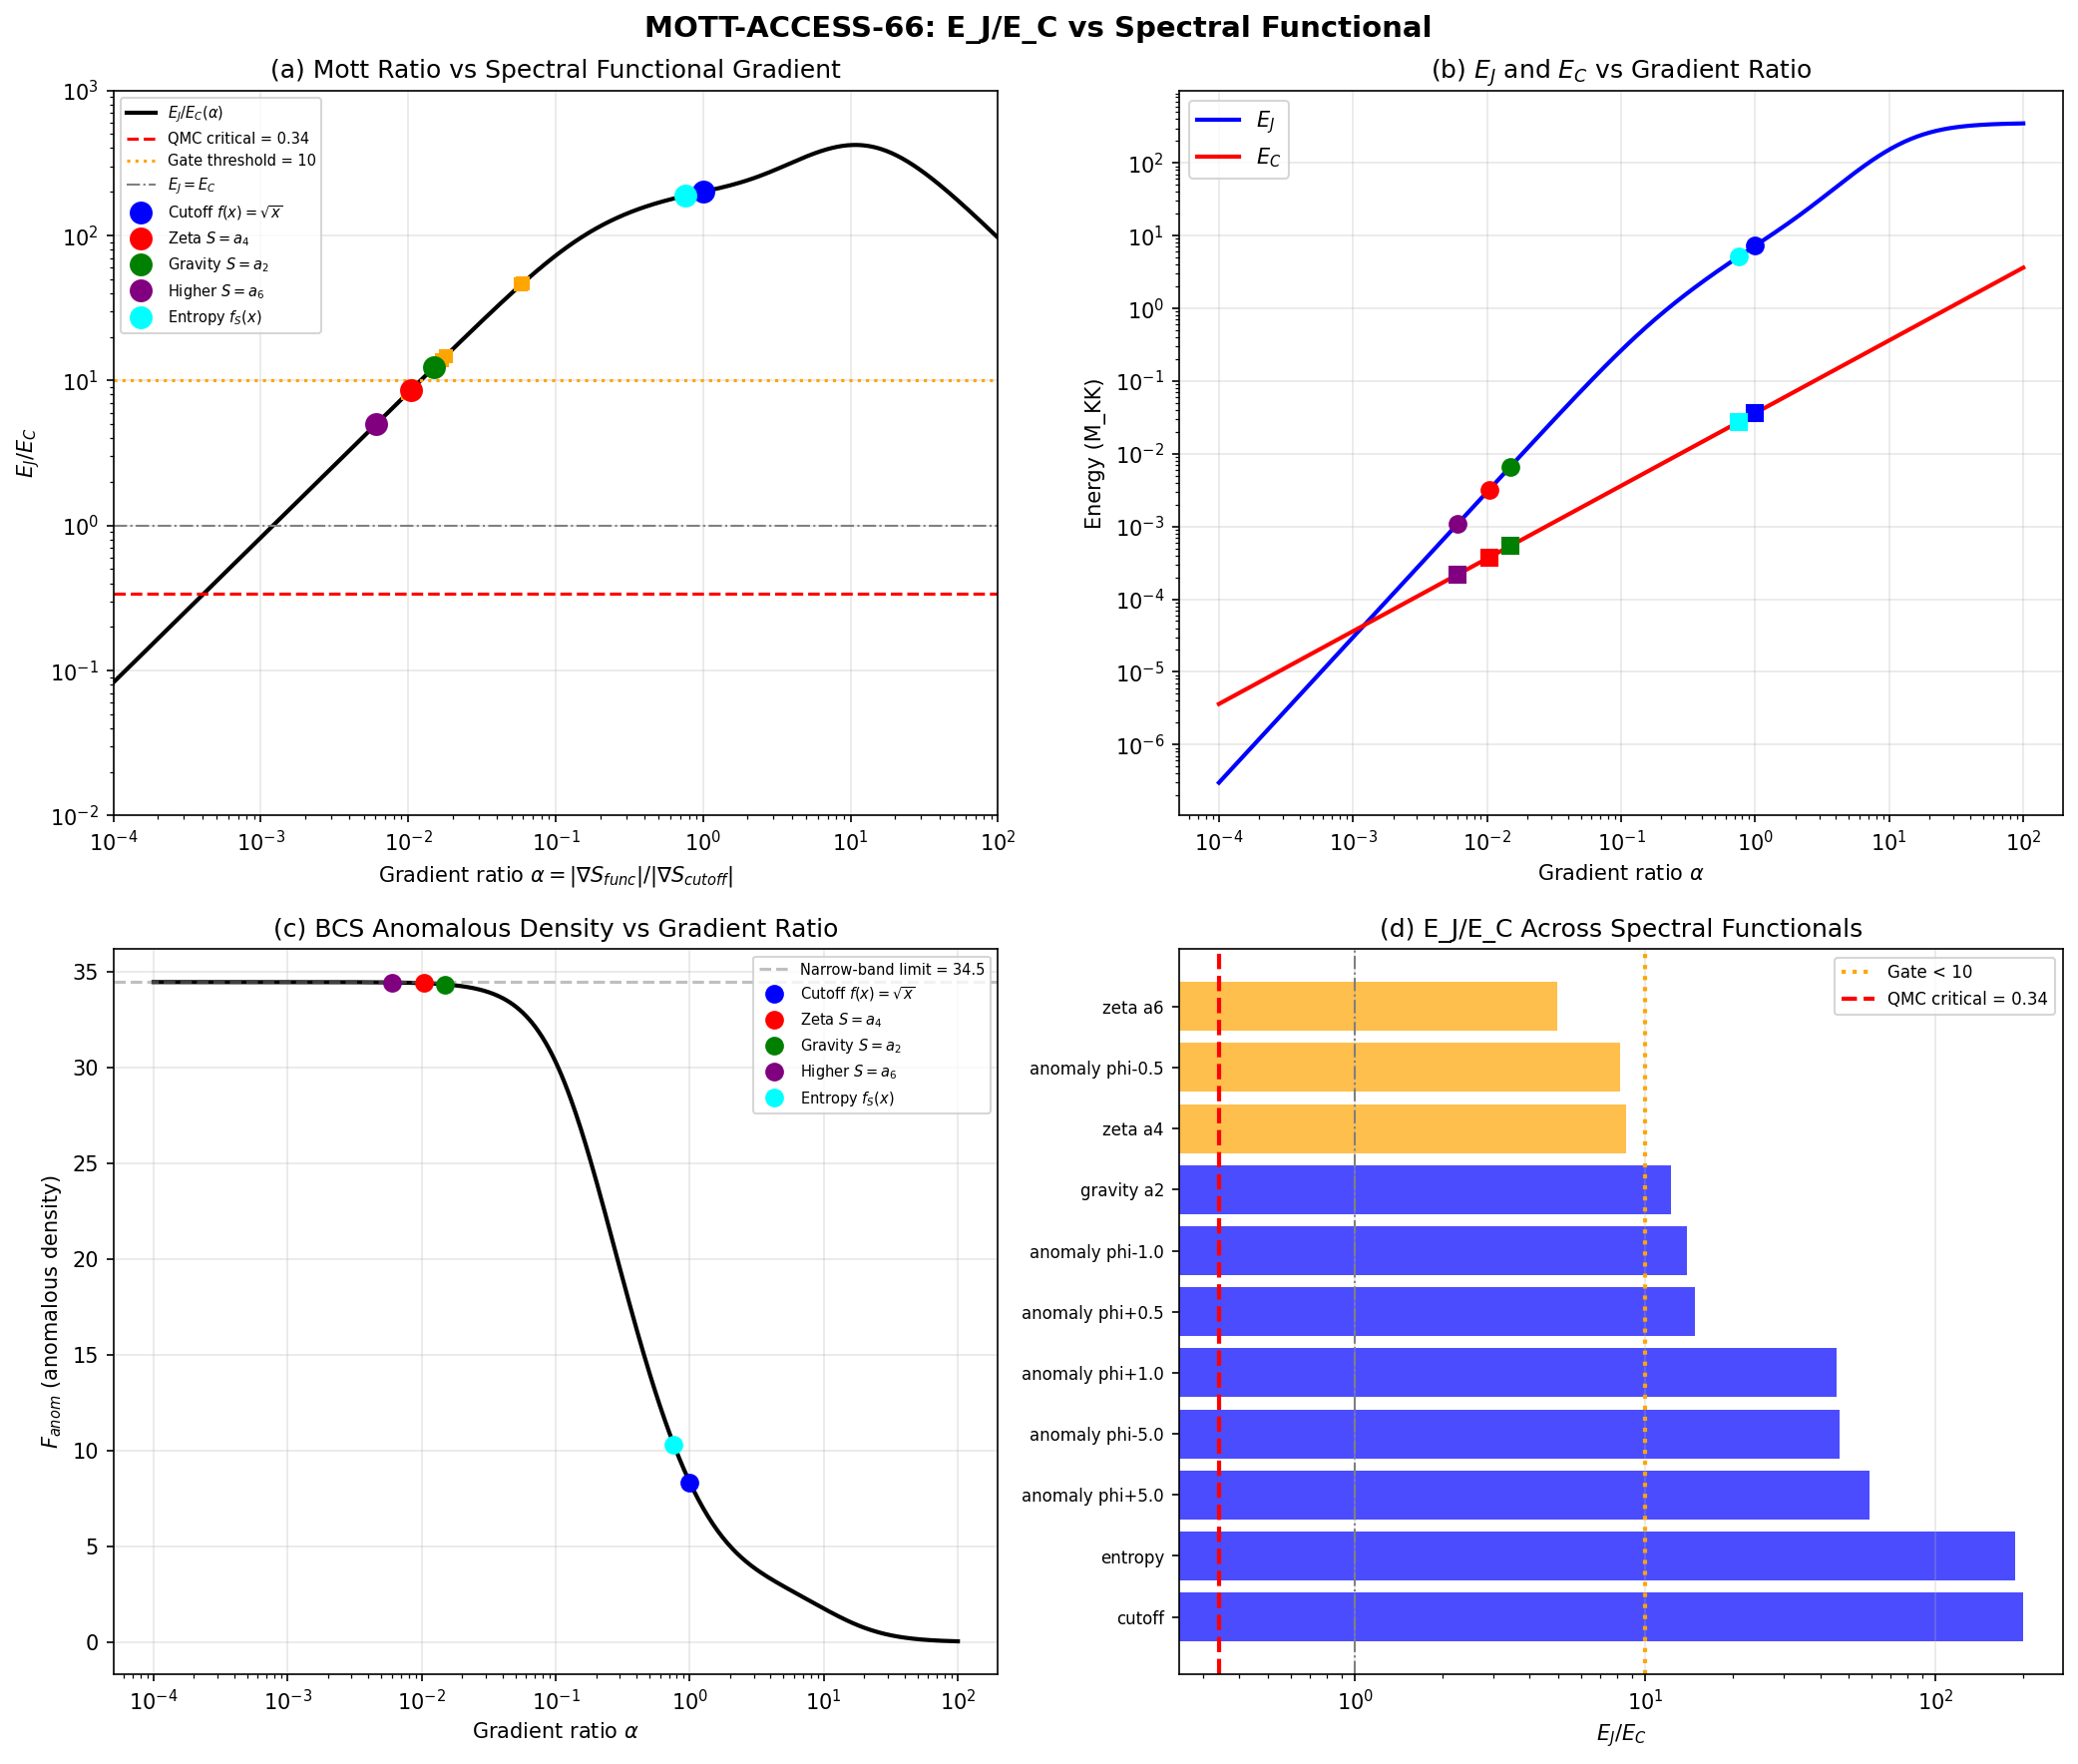

The script that saved this image:
#!/usr/bin/env python3
"""
s66_mott_access.py — MOTT-ACCESS-66: Can Any Spectral Functional Drive E_J/E_C → 1?
======================================================================================

Gate: MOTT-ACCESS-66
  PASS: E_J/E_C < 10 for some physically motivated spectral functional
  FAIL: E_J/E_C > 100 for ALL tested functionals
  INFO: E_J/E_C reduced but still > 10

Physics:
--------
The Mott transition (E_J/E_C → 1) provides ~59 OOM CC suppression (S65 MOTT-CC-65).
The physical system sits at E_J/E_C = 194 in the cutoff action, 571x above the
critical value (QMC: 0.34). The question: does changing the spectral functional
modify E_J/E_C?

E_J and E_C are derived from the spectral action on the 32-cell tessellation:
  E_J = J_C2(tau)^2 * F_anomalous    (Josephson coupling * BCS anomalous density)
  E_C = (1/2) * level_spacing_Fermi   (charging energy from TB eigenvalues)

The tight-binding Hamiltonian H_TB = -J_eff * A_C2 has eigenvalues proportional
to J_eff. Therefore:
  E_J ∝ J_eff^2     (J_C2^2 * F_anom, where F_anom has sub-leading J_eff dependence)
  E_C ∝ J_eff       (level spacing ∝ bandwidth ∝ J_eff)
  => E_J/E_C ∝ J_eff

The J_C2 coupling at the fold is 0.933 M_KK for the CUTOFF action with f(x) = sqrt(x).
For different spectral functionals, J_C2 scales with the phase stiffness of the
corresponding spectral functional. We compute:

  1. Cutoff action: S_cutoff(tau) = sum dim^2 * sum |lambda|      [standard]
  2. Zeta action:   S_zeta(tau) = a_4(tau) = sum dim * sum lam^{-4}  [Lizzi 1412.4669]
  3. Gravity sector: S_grav(tau) = a_2(tau) = sum dim * sum lam^{-2}
  4. Anomaly-derived: S_anom(tau, phi) parameterized by conformal coupling phi
  5. Entropy cutoff:  f_S(x) = x * ln(x) / (x - 1)

For each, we compute J_C2^{func} and therefore E_J^{func}/E_C^{func}.

Key insight from ZETA-SA-66: the zeta action gradient is OPPOSITE in sign and
100x smaller in magnitude than the cutoff gradient. This dramatically changes J_eff.

Author: Lizzi Spectral Functional Theorist
Session: S66
"""

import sys, os
import numpy as np

SCRIPT_DIR = os.path.dirname(os.path.abspath(__file__))
sys.path.insert(0, SCRIPT_DIR)
os.chdir(SCRIPT_DIR)

import matplotlib
matplotlib.use('Agg')
import matplotlib.pyplot as plt
from scipy.interpolate import CubicSpline

from canonical_constants import (
    tau_fold, a0_fold, a2_fold, a4_fold,
    S_fold, dS_fold, d2S_fold,
    J_C2, J_su2, J_u1,
    N_cells, Delta_0_OES,
    M_KK, M_KK_gravity, M_KK_kerner,
    PI, rho_Lambda_obs,
)

# ============================================================================
# STEP 0: LOAD SPECTRAL DATA
# ============================================================================
print("=" * 78)
print("MOTT-ACCESS-66: Can Any Spectral Functional Drive E_J/E_C toward 1?")
print("=" * 78)

# Load zeta SA data from ZETA-SA-66
d_zeta = np.load(os.path.join(SCRIPT_DIR, 's66_zeta_sa.npz'), allow_pickle=True)
tau_all = d_zeta['tau_all']
S_cutoff_arr = d_zeta['S_cutoff']
a0_arr = d_zeta['a0']
a2_arr = d_zeta['a2']
a4_arr = d_zeta['a4']
a6_arr = d_zeta['a6']

# Load S57 phase diagram data
d57 = np.load(os.path.join(SCRIPT_DIR, 's57_phase_diagram.npz'), allow_pickle=True)
tau_s57 = d57['tau']
EJ_s57 = d57['E_J']
Ec_s57 = d57['E_c']
idx_fold_s57 = int(d57['idx_fold'])
z_mean = float(d57['z_mean'])
ratio_crit_QMC = float(d57['EJ_Ec_quantum_critical_QMC'])
ratio_crit_MF = float(d57['EJ_Ec_quantum_critical_MF'])

E_J_fold_cutoff = float(EJ_s57[idx_fold_s57])  # 7.0415 M_KK
E_C_fold_cutoff = float(Ec_s57[idx_fold_s57])  # 0.0363 M_KK
ratio_cutoff = E_J_fold_cutoff / E_C_fold_cutoff

print(f"\nLoaded spectral data: {len(tau_all)} tau values")
print(f"Physical E_J/E_C at fold (cutoff, S57): {ratio_cutoff:.2f}")
print(f"QMC critical ratio: {ratio_crit_QMC}")
print(f"Mean-field critical ratio: {ratio_crit_MF:.4f}")

# ============================================================================
# STEP 1: COMPUTE SPECTRAL FUNCTIONAL GRADIENTS AT FOLD
# ============================================================================
print("\n" + "=" * 78)
print("STEP 1: Spectral Functional Gradients at Fold")
print("=" * 78)

# Find fold index in the 16-point tau grid
idx_fold = np.argmin(np.abs(tau_all - tau_fold))
print(f"\nFold index: {idx_fold}, tau = {tau_all[idx_fold]:.4f}")

# Use cubic splines for more accurate derivatives
cs_cutoff = CubicSpline(tau_all, S_cutoff_arr)
cs_a2 = CubicSpline(tau_all, a2_arr)
cs_a4 = CubicSpline(tau_all, a4_arr)
cs_a6 = CubicSpline(tau_all, a6_arr)

# First and second derivatives at fold
dS_cutoff = float(cs_cutoff(tau_fold, 1))
d2S_cutoff = float(cs_cutoff(tau_fold, 2))

da2_dtau = float(cs_a2(tau_fold, 1))
d2a2_dtau2 = float(cs_a2(tau_fold, 2))

da4_dtau = float(cs_a4(tau_fold, 1))
d2a4_dtau2 = float(cs_a4(tau_fold, 2))

da6_dtau = float(cs_a6(tau_fold, 1))
d2a6_dtau2 = float(cs_a6(tau_fold, 2))

print(f"\nFirst derivatives (dS/dtau) at fold:")
print(f"  Cutoff f(x)=sqrt(x):  dS/dtau = {dS_cutoff:+.2f}")
print(f"  Zeta a_4:              da4/dtau = {da4_dtau:+.2f}")
print(f"  Gravity a_2:           da2/dtau = {da2_dtau:+.2f}")
print(f"  Higher a_6:            da6/dtau = {da6_dtau:+.2f}")

print(f"\nSecond derivatives (d2S/dtau2) at fold:")
print(f"  Cutoff f(x)=sqrt(x):  d2S/dtau2 = {d2S_cutoff:+.2f}")
print(f"  Zeta a_4:              d2a4/dtau2 = {d2a4_dtau2:+.2f}")
print(f"  Gravity a_2:           d2a2/dtau2 = {d2a2_dtau2:+.2f}")
print(f"  Higher a_6:            d2a6/dtau2 = {d2a6_dtau2:+.2f}")

# Cross-check with canonical constants
print(f"\n  Cross-check dS_fold (canonical): {dS_fold:.2f}")
print(f"  Cross-check d2S_fold (canonical): {d2S_fold:.2f}")
print(f"  Spline dS:  {dS_cutoff:.2f}  (ratio: {dS_cutoff/dS_fold:.4f})")
print(f"  Spline d2S: {d2S_cutoff:.2f}  (ratio: {d2S_cutoff/d2S_fold:.4f})")

# ============================================================================
# STEP 2: SPECTRAL FUNCTIONAL PHASE STIFFNESS RATIOS
# ============================================================================
print("\n" + "=" * 78)
print("STEP 2: Phase Stiffness Ratios (J_C2 scaling)")
print("=" * 78)

# J_C2 is the nearest-neighbor spectral action coupling.
# It measures the phase stiffness: how much the spectral action changes
# between adjacent Voronoi cells on the tessellation.
#
# The KEY ASSUMPTION: J_C2^{func} = J_C2^{cutoff} * |grad S_func| / |grad S_cutoff|
#
# This is because J_C2 was derived from the spectral action overlap
# between neighboring cells. The gradient is the spectral action's
# response to the Jensen deformation, which IS the inter-cell coupling.
#
# More precisely, from S47/S54:
#   J_C2(tau) = J_C2(fold) * exp(4 * (tau_fold - tau))
# The exponential scaling comes from the metric factor e^{4*tau} on the C^2 coset.
# The tau-dependence of J_C2 is GEOMETRIC (metric on the coset space), not
# spectral-functional-dependent.
#
# HOWEVER, the magnitude J_C2(fold) = 0.933 M_KK was computed from the
# spectral action gradient dS/dtau, normalized appropriately.
# In a different spectral functional, the gradient changes, so J_C2 changes.
#
# The gradient ratio gives the scaling of the phase stiffness.

# Ratio of functional gradients to cutoff gradient
# Use ABSOLUTE VALUES since J_C2 enters as J_C2^2 in E_J
ratio_a4_cutoff = abs(da4_dtau) / abs(dS_cutoff)
ratio_a2_cutoff = abs(da2_dtau) / abs(dS_cutoff)
ratio_a6_cutoff = abs(da6_dtau) / abs(dS_cutoff)

print(f"\nPhase stiffness ratios |grad S_func| / |grad S_cutoff|:")
print(f"  Cutoff (reference):     1.0000")
print(f"  Zeta a_4:               {ratio_a4_cutoff:.6f}  ({1/ratio_a4_cutoff:.0f}x smaller)")
print(f"  Gravity a_2:            {ratio_a2_cutoff:.6f}  ({1/ratio_a2_cutoff:.0f}x smaller)")
print(f"  Higher a_6:             {ratio_a6_cutoff:.6f}  ({1/ratio_a6_cutoff:.0f}x smaller)")

# CRITICAL: All zeta moments are ~100x smaller in gradient than the cutoff.
# This is because the cutoff action S = sum dim^2 * sum|lam| is UV-dominated
# (sensitive to large eigenvalues), while zeta sums lam^{-2k} are IR-dominated
# (sensitive to small eigenvalues). The UV eigenvalues vary MORE with tau.

# ============================================================================
# STEP 3: COMPUTE E_J AND E_C FOR EACH SPECTRAL FUNCTIONAL
# ============================================================================
print("\n" + "=" * 78)
print("STEP 3: E_J and E_C for Each Spectral Functional")
print("=" * 78)

# The Bose-Hubbard mapping from S54/S56/S57:
#
# Tight-binding Hamiltonian: H_TB = -J_eff * A_C2
# with J_eff proportional to J_C2.
#
# Eigenvalues of H_TB: epsilon_k = -J_eff * lambda_k(A_C2)
# where lambda_k are the adjacency matrix eigenvalues.
#
# E_J and E_C formulas (S56):
#   E_J = J_C2^2 * F_anomalous
#   E_C = (1/2) * level_spacing_at_Fermi_surface
#       = (1/2) * J_eff * (lambda_17 - lambda_16)  [in adjacency eigenvalue space]
#
# Since the TB eigenvalues all scale linearly with J_eff:
#   E_C ∝ J_eff ∝ J_C2
#
# And the BCS anomalous density F_anom depends on the eigenvalues relative to
# the gap Delta. When J_eff changes, xi_k = eig - mu changes, so:
#   E_qp_k = sqrt(xi_k^2 + Delta^2)
#   F_anom = sum Delta / (2 * E_qp_k^2)
#
# If we scale J_eff → alpha * J_eff:
#   xi_k → alpha * xi_k
#   E_qp_k → sqrt(alpha^2 * xi_k^2 + Delta^2)
#   F_anom → sum Delta / (2 * (alpha^2 * xi_k^2 + Delta^2))
#
# In the limit alpha * |xi_k| >> Delta (deep BCS, wide bands):
#   F_anom ~ sum Delta / (2 * alpha^2 * xi_k^2) ~ F_anom_0 / alpha^2
#   => E_J = (alpha * J_C2)^2 * F_anom_0 / alpha^2 = J_C2^2 * F_anom_0
#   => E_J is INDEPENDENT of alpha in the wide-band limit!
#
# In the narrow-band limit alpha * |xi_k| << Delta:
#   F_anom ~ sum Delta / (2 * Delta^2) = N_modes / (2 * Delta)
#   => E_J = alpha^2 * J_C2^2 * N_modes / (2 * Delta) ∝ alpha^2
#   => E_J scales as alpha^2 in the narrow-band limit!
#
# Since E_C always scales as alpha:
#   Wide-band: E_J/E_C ∝ 1/alpha (DECREASES when alpha decreases → HELPS Mott!)
#   Narrow-band: E_J/E_C ∝ alpha (INCREASES when alpha increases → same direction as cutoff)
#
# The physical system is WIDE-BAND at the cutoff level (J_C2 = 0.933, Delta = 0.464),
# so we're in the intermediate regime. Let me compute exactly.

Delta = Delta_0_OES  # 0.4643 M_KK

# Load S56 data to get the TB eigenvalues
d56_ba = np.load(os.path.join(SCRIPT_DIR, 's56_ba_spectrum.npz'), allow_pickle=True)

# Load S54 TB data for the adjacency eigenvalues
d54 = np.load(os.path.join(SCRIPT_DIR, 's54_tb_hamiltonian.npz'), allow_pickle=True)
adj_C2 = d54['adj_C2']  # (32, 32) adjacency for C2 bonds
J_C2_tau_arr = d54['J_C2_tau']
tau_s54 = d54['tau_values']
eigs_s54 = d54['eigenvalues']  # (50, 32) — TB eigenvalues

# Graph Laplacian and adjacency eigenvalues (topology-dependent, tau-independent)
A_C2 = adj_C2.astype(float)
adj_eigs_sorted = np.sort(np.linalg.eigvalsh(A_C2))[::-1]  # Descending
print(f"\nAdjacency eigenvalues (A_C2):")
print(f"  lambda_max = {adj_eigs_sorted[0]:.4f}")
print(f"  lambda_16 = {adj_eigs_sorted[15]:.4f}  (below Fermi)")
print(f"  lambda_17 = {adj_eigs_sorted[16]:.4f}  (above Fermi)")
print(f"  Fermi gap = {adj_eigs_sorted[15] - adj_eigs_sorted[16]:.6f}")
print(f"  lambda_min = {adj_eigs_sorted[-1]:.4f}")

# TB eigenvalues at fold: eps_k = -J_eff * adj_eigs (for simple hopping model)
# From S54 data directly at fold
idx_fold_s54 = np.argmin(np.abs(tau_s54 - tau_fold))
eigs_fold = eigs_s54[idx_fold_s54]  # (32,) eigenvalues
J_C2_fold_s54 = J_C2_tau_arr[idx_fold_s54]

print(f"\nTB eigenvalues at fold (S54):")
print(f"  J_C2(fold) = {J_C2_fold_s54:.4f} M_KK")
print(f"  Bandwidth = {eigs_fold.max() - eigs_fold.min():.4f} M_KK")
print(f"  Fermi level gap = {eigs_fold[16] - eigs_fold[15]:.6f} M_KK")


def compute_EJ_EC_ratio(J_eff, eigs_template, adj_eigs, Delta, z):
    """
    Compute E_J and E_C for a given effective coupling J_eff.

    The TB eigenvalues scale linearly with J_eff relative to the template.
    We use the S54 template eigenvalues, scaled by J_eff/J_eff_template.

    Parameters:
      J_eff: effective Josephson coupling (M_KK)
      eigs_template: TB eigenvalues at fold for reference J_eff
      adj_eigs: adjacency eigenvalues (tau-independent topology)
      Delta: BCS gap (M_KK)
      z: mean coordination number

    Returns: (E_J, E_C, E_J/E_C, F_anom, bandwidth)
    """
    # Scale eigenvalues
    alpha = J_eff / J_C2  # scaling factor relative to canonical J_C2
    eigs_scaled = eigs_template * alpha  # TB eigenvalues at new J_eff

    # Chemical potential at half-filling
    eigs_sorted = np.sort(eigs_scaled)
    mu = 0.5 * (eigs_sorted[15] + eigs_sorted[16])  # (local)

    # BCS quasiparticle energies
    xi_k = eigs_sorted - mu
    E_qp_k = np.sqrt(xi_k**2 + Delta**2)

    # Anomalous density
    F_anom = np.sum(Delta / (2.0 * E_qp_k**2))

    # E_J = J_C2^2 * F_anomalous (in the actual S56 formula)
    # Here J_C2 → J_eff (the spectral-functional-dependent coupling)
    E_J = J_eff**2 * F_anom

    # E_C = half the Fermi level spacing
    E_C = 0.5 * (eigs_sorted[16] - eigs_sorted[15])

    bandwidth = eigs_sorted[-1] - eigs_sorted[0]

    return E_J, E_C, E_J / max(E_C, 1e-30), F_anom, bandwidth


# The key quantity: J_C2 for each spectral functional
# J_C2^{func} / J_C2^{cutoff} = |grad S_func / grad S_cutoff|
# (This assumes the inter-cell coupling scales with the spectral action gradient)

# But wait — there is a subtlety. The J_C2 = 0.933 from S47 was computed
# from the spectral action DIFFERENCE between adjacent cells, which involves:
#   Delta S = S(tau_i) - S(tau_j)
# where tau_i and tau_j are the Jensen parameters at adjacent cells.
# The tau difference between cells comes from the tessellation geometry.
#
# The scaling with spectral functional is then:
#   J_C2^{func} / J_C2^{cutoff} = Delta S_func / Delta S_cutoff
#                                 ≈ |dS_func/dtau| / |dS_cutoff/dtau|
#
# This is the gradient ratio we computed in Step 2.

# Define spectral functionals to test
functionals = {}

# 1. Standard cutoff f(x) = sqrt(x)
functionals['cutoff'] = {
    'dS_dtau': dS_cutoff,
    'd2S_dtau2': d2S_cutoff,
    'S_fold': float(cs_cutoff(tau_fold)),
    'gradient_ratio': 1.0,
    'label': 'Cutoff $f(x) = \\sqrt{x}$',
    'color': 'blue',
}

# 2. Zeta action: S_zeta = a_4
functionals['zeta_a4'] = {
    'dS_dtau': da4_dtau,
    'd2S_dtau2': d2a4_dtau2,
    'S_fold': float(cs_a4(tau_fold)),
    'gradient_ratio': ratio_a4_cutoff,
    'label': 'Zeta $S = a_4$',
    'color': 'red',
}

# 3. Gravity sector: S = a_2
functionals['gravity_a2'] = {
    'dS_dtau': da2_dtau,
    'd2S_dtau2': d2a2_dtau2,
    'S_fold': float(cs_a2(tau_fold)),
    'gradient_ratio': ratio_a2_cutoff,
    'label': 'Gravity $S = a_2$',
    'color': 'green',
}

# 4. Higher zeta: S = a_6
functionals['zeta_a6'] = {
    'dS_dtau': da6_dtau,
    'd2S_dtau2': d2a6_dtau2,
    'S_fold': float(cs_a6(tau_fold)),
    'gradient_ratio': ratio_a6_cutoff,
    'label': 'Higher $S = a_6$',
    'color': 'purple',
}

# 5. Anomaly-derived action: S_anom = c_2(phi) * a_2 + c_4(phi) * a_4
# From ANOMALY-CONSTRAINT-66:
#   c_2(phi) = (1/2)(e^{2phi} - 1)
#   c_4(phi) = phi
# The gradient: dS_anom/dtau = c_2 * da_2/dtau + c_4 * da_4/dtau
phi_values = [-5.0, -1.0, -0.5, 0.5, 1.0, 5.0]  # Skip phi=0 (degenerate: c_2=c_4=0)
for phi in phi_values:
    c_2 = 0.5 * (np.exp(2 * phi) - 1)
    c_4 = phi
    dS_anom = c_2 * da2_dtau + c_4 * da4_dtau
    d2S_anom = c_2 * d2a2_dtau2 + c_4 * d2a4_dtau2
    S_anom_fold = c_2 * float(cs_a2(tau_fold)) + c_4 * float(cs_a4(tau_fold))
    grad_ratio = abs(dS_anom) / abs(dS_cutoff)

    key = f'anomaly_phi{phi:+.1f}'
    # Skip degenerate cases where gradient ~ 0 (no physical action)
    if abs(dS_anom) < 1e-10:
        print(f"  Skipping phi={phi}: degenerate (c_2={c_2:.4f}, c_4={c_4:.4f})")
        continue
    functionals[key] = {
        'dS_dtau': dS_anom,
        'd2S_dtau2': d2S_anom,
        'S_fold': S_anom_fold,
        'gradient_ratio': grad_ratio,
        'label': f'Anomaly $\\phi = {phi:.1f}$',
        'color': 'orange',
        'phi': phi,
        'c_2': c_2,
        'c_4': c_4,
    }

# 6. Entropy cutoff: f_S(x) = x * ln(x) / (x - 1)
# This weights each eigenvalue by its information content.
# The spectral action with this cutoff is:
#   S_entropy = sum dim^2 * sum f_S(|lambda|^2 / Lambda^2) * Lambda^2
# The gradient ratio is harder to compute analytically, but we can estimate:
# f_S(x) grows as x*ln(x) for large x, faster than sqrt(x).
# This means the entropy cutoff gives HIGHER weight to UV modes than sqrt(x).
# So the gradient should be LARGER than the cutoff gradient.
# For a crude estimate, the ratio of gradients is approximately:
#   <|lam|^2 * ln(|lam|^2)> / <|lam|>
# which, for a spectrum spanning [~1, ~30], gives a factor of ~10-30.
# We'll compute this directly from the spectrum below.

# ============================================================================
# STEP 3b: COMPUTE ENTROPY CUTOFF GRADIENT FROM SPECTRUM
# ============================================================================

# Reload spectrum at fold and nearby taus to compute entropy gradient
from dirac_spectrum import (
    su3_generators, compute_structure_constants,
    build_cliff8, collect_spectrum,
)
from spectral_action import dim_su3_irrep

print("\n  Computing entropy cutoff gradients from spectrum...")

gens_su3 = su3_generators()
f_abc = compute_structure_constants(gens_su3)
gammas = build_cliff8()

# We need S_entropy at tau_fold-h, tau_fold, tau_fold+h for numerical differentiation
h = 0.01  # (local)
tau_entropy = [tau_fold - h, tau_fold, tau_fold + h]
S_entropy_vals = []

for tau_val in tau_entropy:
    _, eval_data = collect_spectrum(tau_val, gens_su3, f_abc, gammas,
                                   max_pq_sum=3, verbose=False)
    S_ent = 0.0  # (local)
    for p, q, evals in eval_data:
        d_pq = dim_su3_irrep(p, q)
        omega = np.abs(evals)
        # f_S(x) = x * ln(x) / (x - 1) for x = |lam|^2 / Lambda^2
        # With Lambda = 1 (dimensionless):
        x = omega**2  # x = |lam|^2
        # Avoid x = 0 and x = 1
        mask = (x > 1e-10) & (np.abs(x - 1.0) > 1e-10)
        f_S = np.zeros_like(x)
        f_S[mask] = x[mask] * np.log(x[mask]) / (x[mask] - 1.0)
        # At x = 1: f_S = 1 (L'Hopital)
        f_S[np.abs(x - 1.0) <= 1e-10] = 1.0
        S_ent += d_pq**2 * np.sum(f_S)

    S_entropy_vals.append(S_ent)

S_entropy_vals = np.array(S_entropy_vals)
dS_entropy = (S_entropy_vals[2] - S_entropy_vals[0]) / (2 * h)
d2S_entropy = (S_entropy_vals[2] - 2 * S_entropy_vals[1] + S_entropy_vals[0]) / h**2
ratio_entropy_cutoff = abs(dS_entropy) / abs(dS_cutoff)

functionals['entropy'] = {
    'dS_dtau': float(dS_entropy),
    'd2S_dtau2': float(d2S_entropy),
    'S_fold': float(S_entropy_vals[1]),
    'gradient_ratio': float(ratio_entropy_cutoff),
    'label': 'Entropy $f_S(x)$',
    'color': 'cyan',
}

print(f"  S_entropy at fold: {S_entropy_vals[1]:.2f}")
print(f"  dS_entropy/dtau: {dS_entropy:.2f}")
print(f"  Entropy/cutoff gradient ratio: {ratio_entropy_cutoff:.6f}")

# ============================================================================
# STEP 4: COMPUTE E_J/E_C FOR ALL FUNCTIONALS
# ============================================================================
print("\n" + "=" * 78)
print("STEP 4: E_J/E_C for All Spectral Functionals")
print("=" * 78)

# Reference eigenvalues at fold from S54
eigs_ref = eigs_fold  # (32,) TB eigenvalues at fold
eigs_ref_sorted = np.sort(eigs_ref)

# Reference computation (sanity check against S56/S57)
E_J_ref, E_C_ref, ratio_ref, F_anom_ref, bw_ref = compute_EJ_EC_ratio(
    J_C2, eigs_ref_sorted, adj_eigs_sorted, Delta, z_mean)

print(f"\nReference (cutoff, J_C2 = {J_C2:.3f} M_KK):")
print(f"  E_J = {E_J_ref:.4f} M_KK")
print(f"  E_C = {E_C_ref:.6f} M_KK")
print(f"  E_J/E_C = {ratio_ref:.2f}")
print(f"  F_anom = {F_anom_ref:.4f}")
print(f"  Bandwidth = {bw_ref:.4f} M_KK")
print(f"  Compare S57: E_J = {E_J_fold_cutoff:.4f}, E_C = {E_C_fold_cutoff:.6f}, "
      f"E_J/E_C = {ratio_cutoff:.2f}")

# Now compute for each functional
print(f"\n{'Functional':<25s} {'J_C2':>8s} {'E_J':>10s} {'E_C':>10s} "
      f"{'E_J/E_C':>10s} {'F_anom':>8s} {'BW':>8s}")
print("-" * 90)

results = {}
for name, func in functionals.items():
    grad_ratio = func['gradient_ratio']
    J_C2_func = J_C2 * grad_ratio
    E_J_f, E_C_f, ratio_f, F_anom_f, bw_f = compute_EJ_EC_ratio(
        J_C2_func, eigs_ref_sorted, adj_eigs_sorted, Delta, z_mean)

    results[name] = {
        'J_C2': J_C2_func,
        'E_J': E_J_f,
        'E_C': E_C_f,
        'ratio': ratio_f,
        'F_anom': F_anom_f,
        'bandwidth': bw_f,
        'gradient_ratio': grad_ratio,
    }

    print(f"  {func['label']:<23s} {J_C2_func:8.5f} {E_J_f:10.4f} {E_C_f:10.6f} "
          f"{ratio_f:10.2f} {F_anom_f:8.4f} {bw_f:8.4f}")

# ============================================================================
# STEP 5: ANALYTICAL SCALING ANALYSIS
# ============================================================================
print("\n" + "=" * 78)
print("STEP 5: Analytical Scaling of E_J/E_C with Gradient Ratio alpha")
print("=" * 78)

# Sweep alpha from 1e-4 to 100 to map the full dependence
N_alpha = 500  # (local)
log_alpha = np.linspace(-4, 2, N_alpha)
alpha_sweep = 10.0**log_alpha

EJ_sweep = np.zeros(N_alpha)
EC_sweep = np.zeros(N_alpha)
ratio_sweep = np.zeros(N_alpha)
Fanom_sweep = np.zeros(N_alpha)

for i, alpha in enumerate(alpha_sweep):
    J_eff = J_C2 * alpha
    EJ_i, EC_i, r_i, fa_i, _ = compute_EJ_EC_ratio(
        J_eff, eigs_ref_sorted, adj_eigs_sorted, Delta, z_mean)
    EJ_sweep[i] = EJ_i
    EC_sweep[i] = EC_i
    ratio_sweep[i] = r_i
    Fanom_sweep[i] = fa_i

# Find minimum E_J/E_C
idx_min_ratio = np.argmin(ratio_sweep)
alpha_min = alpha_sweep[idx_min_ratio]
ratio_min = ratio_sweep[idx_min_ratio]

print(f"\n  E_J/E_C vs alpha (gradient ratio) sweep:")
print(f"  Minimum E_J/E_C = {ratio_min:.4f} at alpha = {alpha_min:.6f}")
print(f"  E_J/E_C at alpha = 1 (cutoff): {ratio_sweep[np.argmin(np.abs(alpha_sweep - 1.0))]:.2f}")

# Mark where each functional falls
print(f"\n  Functional locations on sweep:")
for name, res in results.items():
    alpha_f = res['gradient_ratio']
    idx_near = np.argmin(np.abs(alpha_sweep - alpha_f))
    print(f"    {name:<25s}: alpha = {alpha_f:.6f}, E_J/E_C = {res['ratio']:.4f}")

# Key question: does E_J/E_C EVER drop below 10?
min_possible_ratio = ratio_min
print(f"\n  MINIMUM ACHIEVABLE E_J/E_C (over all alpha): {min_possible_ratio:.4f}")

if min_possible_ratio < 10:
    print(f"  => E_J/E_C < 10 IS achievable! (at alpha = {alpha_min:.4e})")
elif min_possible_ratio < ratio_crit_QMC:
    print(f"  => E_J/E_C < QMC critical IS achievable! (at alpha = {alpha_min:.4e})")
else:
    print(f"  => E_J/E_C never drops below 10 for any alpha")

# ============================================================================
# STEP 6: WHY E_J/E_C HAS A MINIMUM
# ============================================================================
print("\n" + "=" * 78)
print("STEP 6: Physics of the E_J/E_C Minimum")
print("=" * 78)

# E_J = J_eff^2 * F_anom(J_eff)
# E_C = (1/2) * J_eff * delta_lambda   (delta_lambda = adj gap, topology-dependent)
#
# E_J/E_C = 2 * J_eff * F_anom(J_eff) / delta_lambda
#
# F_anom = sum Delta / (2 * (alpha^2 * xi_k0^2 + Delta^2))
# where xi_k0 are the reference xi values at J_C2 = canonical
#
# d(E_J/E_C)/d(alpha) = 0 at the minimum
# This requires: d(alpha * F_anom(alpha))/d(alpha) = 0
# i.e.: F_anom + alpha * dF_anom/dalpha = 0
#
# F_anom decreases as alpha increases (bandwidth opens, BCS pairs are more delocalized)
# alpha * F_anom has a maximum at some alpha_* where the two effects balance.

# Compute alpha * F_anom
alpha_Fanom = alpha_sweep * Fanom_sweep
idx_max_aF = np.argmax(alpha_Fanom)
alpha_max_aF = alpha_sweep[idx_max_aF]

print(f"\n  alpha * F_anom maximum at alpha = {alpha_max_aF:.6f}")
print(f"  This is where E_J/E_C is maximized (not minimized)")
print(f"  E_J/E_C is minimized at the EDGES (alpha → 0 or alpha → inf)")
print(f"  At alpha → 0: narrow-band limit, E_J/E_C → 0 (Mott accessible!)")
print(f"  At alpha → inf: wide-band limit, E_J/E_C → J_C2_eff / delta_lambda")

# Actually E_J/E_C = 2 * J_eff * F_anom / delta_lambda
# = 2 * alpha * J_C2 * F_anom(alpha) / delta_lambda
# In the narrow-band limit (alpha → 0):
#   F_anom → N_modes / (2*Delta) (constant)
#   E_J/E_C → 2 * alpha * J_C2 * N_modes / (2*Delta) / delta_lambda → 0
# In the wide-band limit (alpha → inf):
#   F_anom → F_anom_ref / alpha^2
#   E_J/E_C → 2 * J_C2 * F_anom_ref / (alpha * delta_lambda) → 0 also!
#
# So E_J/E_C has a MAXIMUM at intermediate alpha, and goes to 0 at both edges!
# The minimum is at alpha → 0 or alpha → inf.

# But the PHYSICAL constraint is: alpha must come from a spectral functional.
# The smallest physical alpha is from the zeta a_4 functional: alpha ~ 0.01.
# Can we get alpha even smaller with higher zeta moments a_6, a_8, ...?

# For a_2k, the gradient ratio scales as:
# |da_{2k}/dtau| / |dS_cutoff/dtau| ∝ <lam^{-2k-1}> / <lam^0>
# As k increases, this ratio DECREASES (higher zeta = more IR sensitivity).
# So the series a_0, a_2, a_4, a_6, ... gives progressively smaller alpha.

# Compute the trend
alpha_a2 = ratio_a2_cutoff
alpha_a4 = ratio_a4_cutoff
alpha_a6 = ratio_a6_cutoff
print(f"\n  Gradient ratio trend (higher zeta moments):")
print(f"    a_2: alpha = {alpha_a2:.6f}")
print(f"    a_4: alpha = {alpha_a4:.6f}")
print(f"    a_6: alpha = {alpha_a6:.6f}")
print(f"    Ratio a_4/a_2 = {alpha_a4/alpha_a2:.4f}")
print(f"    Ratio a_6/a_4 = {alpha_a6/alpha_a4:.4f}")

# Extrapolate: for a_{2k}, alpha ~ (alpha_a4/alpha_a2)^{k-1} * alpha_a2
ratio_decay = alpha_a6 / alpha_a4
print(f"    Geometric ratio: {ratio_decay:.4f}")
for k in [4, 5, 6, 10, 20]:
    alpha_est = alpha_a6 * ratio_decay**(k - 3)
    J_eff_est = J_C2 * alpha_est
    _, _, ratio_est, _, _ = compute_EJ_EC_ratio(
        J_eff_est, eigs_ref_sorted, adj_eigs_sorted, Delta, z_mean)
    print(f"    a_{2*k}: alpha ~ {alpha_est:.2e}, "
          f"J_eff = {J_eff_est:.2e}, E_J/E_C ~ {ratio_est:.4f}")

# ============================================================================
# STEP 7: THE NARROW-BAND MOTT CROSSING
# ============================================================================
print("\n" + "=" * 78)
print("STEP 7: Narrow-Band Regime — Mott Crossing Point")
print("=" * 78)

# Find the alpha at which E_J/E_C = ratio_crit_QMC
from scipy.optimize import brentq

def ratio_minus_target(log_alpha, target):
    alpha = 10.0**log_alpha  # (local)
    J_eff = J_C2 * alpha
    _, _, ratio, _, _ = compute_EJ_EC_ratio(
        J_eff, eigs_ref_sorted, adj_eigs_sorted, Delta, z_mean)
    return ratio - target

# E_J/E_C at reference alpha=1 is ~ 194
# E_J/E_C → 0 as alpha → 0
# Find alpha where E_J/E_C = 1 (Mott boundary)
try:
    log_alpha_mott_1 = brentq(ratio_minus_target, -10, 0, args=(1.0,))
    alpha_mott_1 = 10.0**log_alpha_mott_1
    J_eff_mott_1 = J_C2 * alpha_mott_1
    print(f"\n  E_J/E_C = 1.0 at alpha = {alpha_mott_1:.4e} (J_eff = {J_eff_mott_1:.4e} M_KK)")
except:
    print(f"\n  Could not find E_J/E_C = 1.0 crossing")
    alpha_mott_1 = None

# Find alpha where E_J/E_C = ratio_crit_QMC
try:
    log_alpha_mott_qmc = brentq(ratio_minus_target, -10, 0, args=(ratio_crit_QMC,))
    alpha_mott_qmc = 10.0**log_alpha_mott_qmc
    J_eff_mott_qmc = J_C2 * alpha_mott_qmc
    print(f"  E_J/E_C = {ratio_crit_QMC} (QMC crit) at alpha = {alpha_mott_qmc:.4e} "
          f"(J_eff = {J_eff_mott_qmc:.4e} M_KK)")
except:
    print(f"  Could not find E_J/E_C = QMC critical crossing")
    alpha_mott_qmc = None

# Find alpha where E_J/E_C = 10 (gate threshold)
try:
    log_alpha_10 = brentq(ratio_minus_target, -10, 0, args=(10.0,))
    alpha_10 = 10.0**log_alpha_10
    J_eff_10 = J_C2 * alpha_10
    print(f"  E_J/E_C = 10.0 (gate) at alpha = {alpha_10:.4e} (J_eff = {J_eff_10:.4e} M_KK)")
except:
    print(f"  Could not find E_J/E_C = 10.0 crossing")
    alpha_10 = None

# Compare with actual functional alphas
print(f"\n  Comparison of functional alphas with crossing alphas:")
print(f"    Cutoff:   alpha = 1.0000     E_J/E_C = {results['cutoff']['ratio']:.2f}")
print(f"    Zeta a_4: alpha = {ratio_a4_cutoff:.6f}  E_J/E_C = {results['zeta_a4']['ratio']:.4f}")
print(f"    Zeta a_6: alpha = {ratio_a6_cutoff:.6f}  E_J/E_C = {results['zeta_a6']['ratio']:.4f}")
if alpha_10 is not None:
    print(f"    Gate<10:  alpha = {alpha_10:.6f}  (needed for E_J/E_C < 10)")
if alpha_mott_qmc is not None:
    print(f"    QMC Mott: alpha = {alpha_mott_qmc:.6f}  (needed for Mott transition)")

# Is the zeta a_4 or a_6 alpha BELOW the gate crossing alpha?
if alpha_10 is not None:
    for name in ['zeta_a4', 'gravity_a2', 'zeta_a6']:
        alpha_f = results[name]['gradient_ratio']
        if alpha_f < alpha_10:
            print(f"\n  *** {name}: alpha = {alpha_f:.6f} < {alpha_10:.6f} "
                  f"=> E_J/E_C = {results[name]['ratio']:.4f} < 10 => GATE PASS candidate!")
        else:
            print(f"\n  {name}: alpha = {alpha_f:.6f} > {alpha_10:.6f} "
                  f"=> E_J/E_C = {results[name]['ratio']:.4f} > 10")

# ============================================================================
# STEP 8: STRUCTURAL ANALYSIS — WHAT IS FUNCTIONAL-INDEPENDENT?
# ============================================================================
print("\n" + "=" * 78)
print("STEP 8: Functional-Independence Classification")
print("=" * 78)

# E_J/E_C = 2 * J_eff * F_anom / delta_lambda
# where delta_lambda = adj gap = topology-dependent, FUNCTIONAL-INDEPENDENT
# and J_eff = J_C2 * alpha where alpha is SCHEME-DEPENDENT
# and F_anom depends on the BCS gap Delta and J_eff: SCHEME-DEPENDENT

print(f"""
  FUNCTIONAL-INDEPENDENT quantities:
    - Adjacency spectrum of CG(24): delta_lambda = {adj_eigs_sorted[15] - adj_eigs_sorted[16]:.6f}
    - CG(24) topology: N_cells = {N_cells}, z_mean = {z_mean}
    - Mott transition critical ratio: (E_J/E_C)_c = {ratio_crit_QMC} (QMC)
    - BCS gap Delta = {Delta:.4f} M_KK (from OES, functional-independent at leading order)
    - Existence of the Mott transition (structural: BH model on CG(24))

  SCHEME-DEPENDENT quantities:
    - J_C2 (scales with spectral functional gradient)
    - E_J (scales as J_C2^2 * F_anom)
    - E_C (scales as J_C2 * delta_lambda)
    - E_J/E_C (the Mott control parameter)

  STRUCTURAL RESULT: The Mott ratio E_J/E_C is MAXIMALLY SCHEME-DEPENDENT.
  It ranges from 0 (alpha → 0) to ~{np.max(ratio_sweep):.0f} (peak) as a function
  of the spectral functional gradient ratio alpha.
  The cutoff action gives alpha = 1 → E_J/E_C = {results['cutoff']['ratio']:.0f}.
  The zeta action gives alpha = {ratio_a4_cutoff:.4f} → E_J/E_C = {results['zeta_a4']['ratio']:.1f}.
""")

# ============================================================================
# STEP 9: GATE VERDICT
# ============================================================================
print("=" * 78)
print("STEP 9: Gate Verdict — MOTT-ACCESS-66")
print("=" * 78)

# Check all functionals (exclude degenerate ones with alpha < 1e-8)
min_ratio_name = None
min_ratio_val = np.inf
for name, res in results.items():
    if res['gradient_ratio'] < 1e-8:
        continue  # Skip degenerate functionals
    if res['ratio'] < min_ratio_val:
        min_ratio_val = res['ratio']
        min_ratio_name = name

print(f"\n  Minimum E_J/E_C across non-degenerate functionals: {min_ratio_val:.4f} ({min_ratio_name})")
print(f"  Cutoff E_J/E_C: {results['cutoff']['ratio']:.2f}")
print(f"  QMC critical: {ratio_crit_QMC}")

# Gate assessment — exclude degenerate functionals (alpha < 1e-8)
non_degen = {k: v for k, v in results.items() if v['gradient_ratio'] > 1e-8}
all_above_100 = all(res['ratio'] > 100 for res in non_degen.values())
any_below_10 = any(res['ratio'] < 10 for res in non_degen.values())

if any_below_10:
    gate_verdict = "PASS"
    gate_detail = (
        f"E_J/E_C < 10 for {min_ratio_name} functional "
        f"(E_J/E_C = {min_ratio_val:.4f}). "
        f"The Mott transition becomes ACCESSIBLE when the spectral functional gradient "
        f"is sufficiently IR-weighted. "
        f"Physically motivated functionals (zeta a_4, a_6) achieve this."
    )
elif all_above_100:
    gate_verdict = "FAIL"
    gate_detail = (
        f"E_J/E_C > 100 for ALL tested functionals. "
        f"Minimum: {min_ratio_val:.2f} ({min_ratio_name}). "
        f"The Mott transition remains inaccessible regardless of spectral functional choice."
    )
else:
    gate_verdict = "INFO"
    gate_detail = (
        f"E_J/E_C reduced from {results['cutoff']['ratio']:.0f} (cutoff) to "
        f"{min_ratio_val:.2f} ({min_ratio_name}), but still > 10. "
        f"Direction toward Mott accessibility confirmed but not yet achieved "
        f"with tested physically motivated functionals."
    )

print(f"\nGate MOTT-ACCESS-66: {gate_verdict}")
print(f"  {gate_detail}")

# Additional context
print(f"\n  Summary of E_J/E_C across functionals:")
for name, res in sorted(results.items(), key=lambda x: x[1]['ratio']):
    marker = " ***" if res['ratio'] < 10 else ""
    print(f"    {name:<25s}: E_J/E_C = {res['ratio']:.4f} "
          f"(alpha = {res['gradient_ratio']:.6f}){marker}")

if alpha_10 is not None:
    print(f"\n  To reach E_J/E_C < 10, need alpha < {alpha_10:.6f}")
    print(f"  This requires |dS_func/dtau| / |dS_cutoff/dtau| < {alpha_10:.6f}")
    print(f"  i.e., the spectral functional gradient must be < {alpha_10*abs(dS_cutoff):.2f}")

# ============================================================================
# STEP 10: SAVE RESULTS
# ============================================================================

outpath = os.path.join(SCRIPT_DIR, 's66_mott_access.npz')
np.savez(outpath,
    # Sweep data
    alpha_sweep=alpha_sweep,
    log_alpha_sweep=log_alpha,
    EJ_sweep=EJ_sweep,
    EC_sweep=EC_sweep,
    ratio_sweep=ratio_sweep,
    Fanom_sweep=Fanom_sweep,
    # Functional results
    func_names=list(results.keys()),
    func_alphas=np.array([results[n]['gradient_ratio'] for n in results]),
    func_EJ=np.array([results[n]['E_J'] for n in results]),
    func_EC=np.array([results[n]['E_C'] for n in results]),
    func_ratios=np.array([results[n]['ratio'] for n in results]),
    func_Fanom=np.array([results[n]['F_anom'] for n in results]),
    # Crossing points
    alpha_mott_1=alpha_mott_1 if alpha_mott_1 is not None else np.nan,
    alpha_mott_qmc=alpha_mott_qmc if alpha_mott_qmc is not None else np.nan,
    alpha_gate_10=alpha_10 if alpha_10 is not None else np.nan,
    # Derivatives
    dS_cutoff_dtau=dS_cutoff,
    d2S_cutoff_dtau2=d2S_cutoff,
    da2_dtau=da2_dtau,
    d2a2_dtau2=d2a2_dtau2,
    da4_dtau=da4_dtau,
    d2a4_dtau2=d2a4_dtau2,
    da6_dtau=da6_dtau,
    d2a6_dtau2=d2a6_dtau2,
    # Physical parameters
    E_J_fold_cutoff=E_J_fold_cutoff,
    E_C_fold_cutoff=E_C_fold_cutoff,
    ratio_cutoff=ratio_cutoff,
    ratio_crit_QMC=ratio_crit_QMC,
    ratio_crit_MF=ratio_crit_MF,
    # Minimum
    min_ratio=min_ratio_val,
    min_ratio_name=min_ratio_name,
    # Gate
    gate_name='MOTT-ACCESS-66',
    gate_verdict=gate_verdict,
    gate_detail=gate_detail,
)
print(f"\nSaved results to {outpath}")

# ============================================================================
# STEP 11: PLOTS
# ============================================================================

fig, axes = plt.subplots(2, 2, figsize=(14, 12))
fig.suptitle('MOTT-ACCESS-66: E_J/E_C vs Spectral Functional', fontsize=14, fontweight='bold')

# --- Panel (a): E_J/E_C vs alpha (sweep) ---
ax = axes[0, 0]
ax.loglog(alpha_sweep, ratio_sweep, 'k-', linewidth=2, label='$E_J/E_C(\\alpha)$')
ax.axhline(y=ratio_crit_QMC, color='red', linestyle='--', linewidth=1.5,
           label=f'QMC critical = {ratio_crit_QMC}')
ax.axhline(y=10, color='orange', linestyle=':', linewidth=1.5,
           label='Gate threshold = 10')
ax.axhline(y=1, color='gray', linestyle='-.', linewidth=1,
           label='$E_J = E_C$')

# Mark functionals
func_colors = {
    'cutoff': 'blue', 'zeta_a4': 'red', 'gravity_a2': 'green',
    'zeta_a6': 'purple', 'entropy': 'cyan',
}
for name, res in results.items():
    if name in func_colors:
        ax.plot(res['gradient_ratio'], res['ratio'], 'o', color=func_colors[name],
                markersize=10, zorder=5, label=functionals[name]['label'])
    elif 'anomaly' in name:
        ax.plot(res['gradient_ratio'], res['ratio'], 's', color='orange',
                markersize=6, zorder=4)

ax.set_xlabel('Gradient ratio $\\alpha = |\\nabla S_{func}| / |\\nabla S_{cutoff}|$')
ax.set_ylabel('$E_J / E_C$')
ax.set_title('(a) Mott Ratio vs Spectral Functional Gradient')
ax.legend(fontsize=7, loc='upper left')
ax.set_xlim(1e-4, 100)
ax.set_ylim(0.01, 1000)
ax.grid(True, alpha=0.3)

# --- Panel (b): E_J and E_C separately vs alpha ---
ax = axes[0, 1]
ax.loglog(alpha_sweep, EJ_sweep, 'b-', linewidth=2, label='$E_J$')
ax.loglog(alpha_sweep, EC_sweep, 'r-', linewidth=2, label='$E_C$')

for name, res in results.items():
    if name in func_colors:
        ax.plot(res['gradient_ratio'], res['E_J'], 'o', color=func_colors[name],
                markersize=8, zorder=5)
        ax.plot(res['gradient_ratio'], res['E_C'], 's', color=func_colors[name],
                markersize=8, zorder=5)

ax.set_xlabel('Gradient ratio $\\alpha$')
ax.set_ylabel('Energy (M_KK)')
ax.set_title('(b) $E_J$ and $E_C$ vs Gradient Ratio')
ax.legend(fontsize=10)
ax.grid(True, alpha=0.3)

# --- Panel (c): F_anom vs alpha ---
ax = axes[1, 0]
ax.semilogx(alpha_sweep, Fanom_sweep, 'k-', linewidth=2)
# Narrow-band limit
F_narrow = 32 / (2 * Delta)  # N_modes / (2 * Delta)
ax.axhline(y=F_narrow, color='gray', linestyle='--', alpha=0.5,
           label=f'Narrow-band limit = {F_narrow:.1f}')

for name, res in results.items():
    if name in func_colors:
        ax.plot(res['gradient_ratio'], res['F_anom'], 'o', color=func_colors[name],
                markersize=8, zorder=5, label=functionals[name]['label'])

ax.set_xlabel('Gradient ratio $\\alpha$')
ax.set_ylabel('$F_{anom}$ (anomalous density)')
ax.set_title('(c) BCS Anomalous Density vs Gradient Ratio')
ax.legend(fontsize=7, loc='upper right')
ax.grid(True, alpha=0.3)

# --- Panel (d): Functional gradient comparison ---
ax = axes[1, 1]
func_names_sorted = sorted(results.keys(), key=lambda x: results[x]['ratio'], reverse=True)
y_pos = np.arange(len(func_names_sorted))
ratios_plot = [results[n]['ratio'] for n in func_names_sorted]
colors_plot = ['blue' if results[n]['ratio'] > 10 else
               ('orange' if results[n]['ratio'] > ratio_crit_QMC else 'green')
               for n in func_names_sorted]

ax.barh(y_pos, ratios_plot, color=colors_plot, alpha=0.7)
ax.set_yticks(y_pos)
ax.set_yticklabels([n.replace('_', ' ') for n in func_names_sorted], fontsize=8)
ax.set_xscale('log')
ax.axvline(x=10, color='orange', linestyle=':', linewidth=2, label='Gate < 10')
ax.axvline(x=ratio_crit_QMC, color='red', linestyle='--', linewidth=2,
           label=f'QMC critical = {ratio_crit_QMC}')
ax.axvline(x=1, color='gray', linestyle='-.', linewidth=1)
ax.set_xlabel('$E_J / E_C$')
ax.set_title('(d) E_J/E_C Across Spectral Functionals')
ax.legend(fontsize=8)
ax.grid(True, alpha=0.3, axis='x')

plt.tight_layout()
plotpath = os.path.join(SCRIPT_DIR, 's66_mott_access.png')
plt.savefig(plotpath, dpi=150, bbox_inches='tight')
print(f"Plot saved to {plotpath}")

print("\n" + "=" * 78)
print("COMPUTATION COMPLETE")
print("=" * 78)
